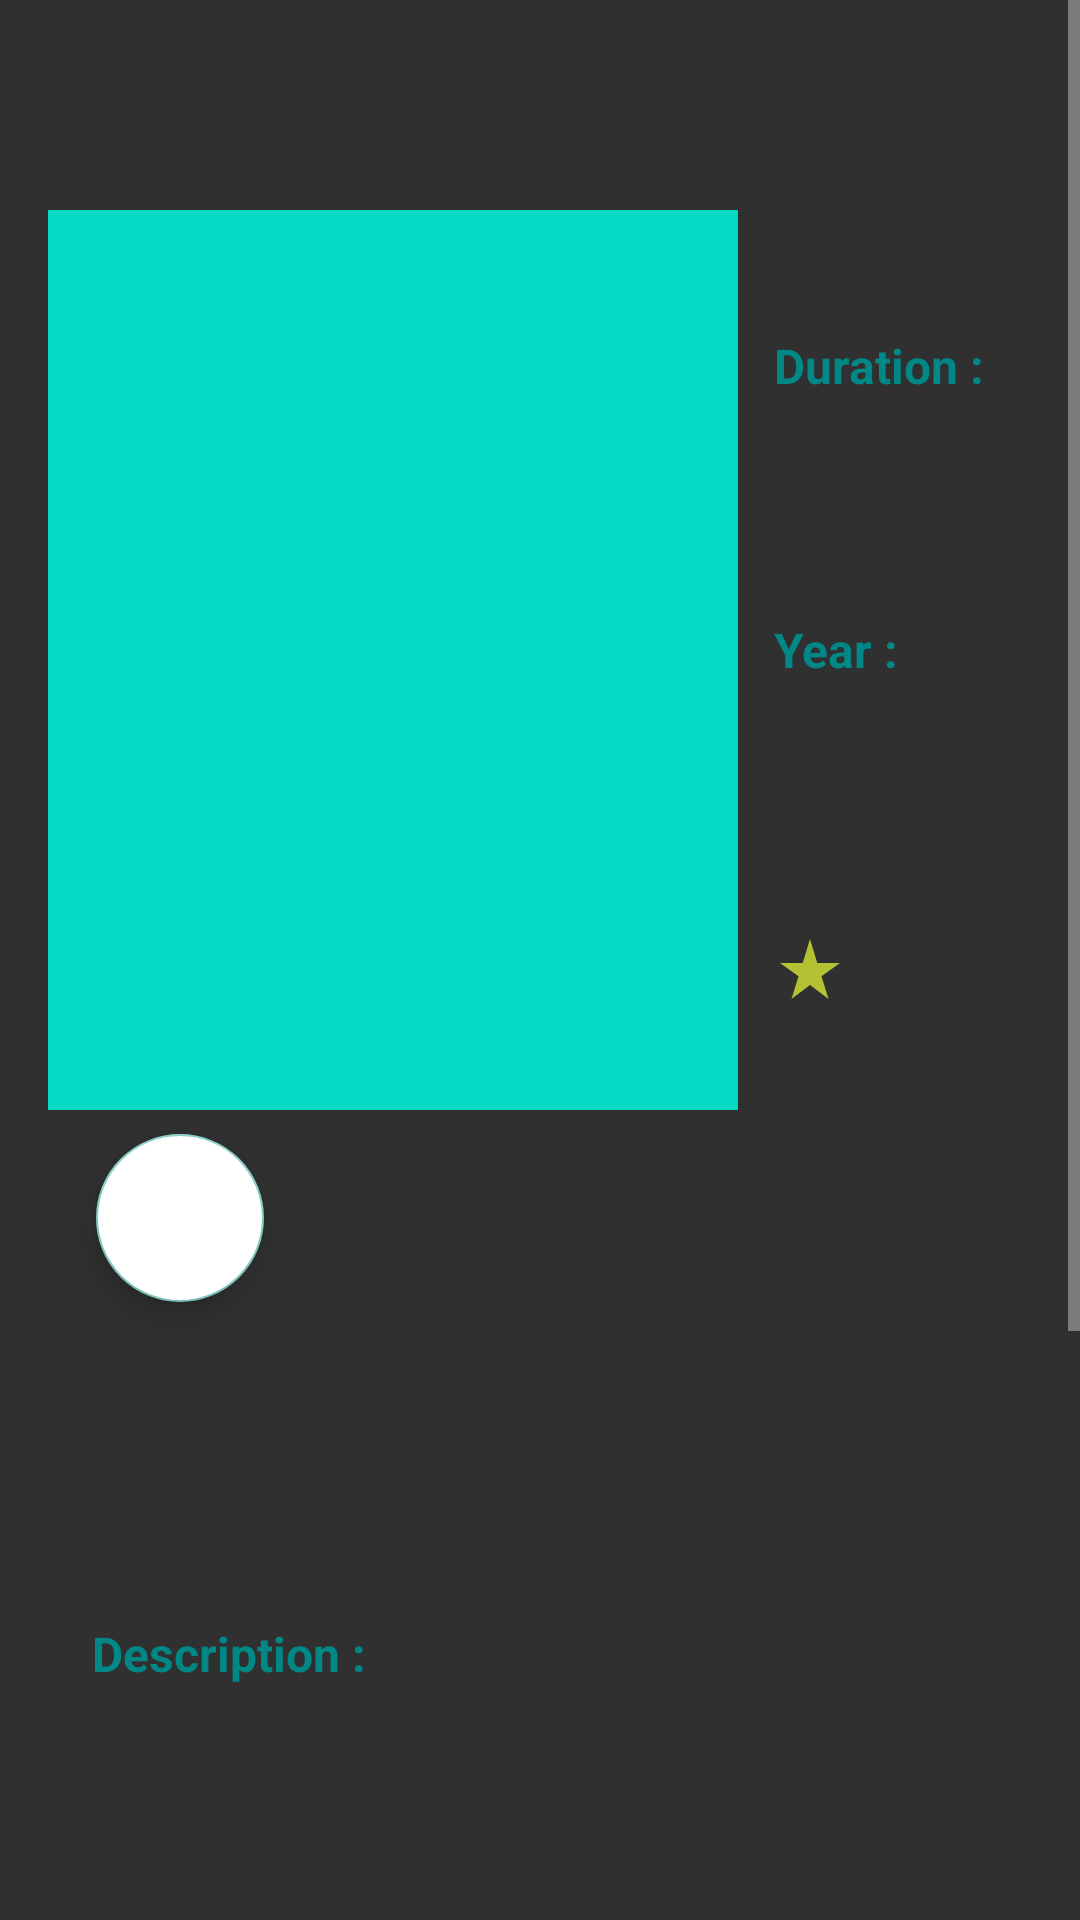

Write the Android layout XML for this screen, with the resource values it uses.
<!-- AndroidManifest.xml: application theme Theme.AppCompat -->
<!-- res/layout/activity_detail_catalogue.xml -->
<?xml version="1.0" encoding="utf-8"?>
<ScrollView
    xmlns:android="http://schemas.android.com/apk/res/android"
    xmlns:app="http://schemas.android.com/apk/res-auto"
    xmlns:tools="http://schemas.android.com/tools"
    android:layout_width="match_parent"
    android:layout_height="match_parent">

    <androidx.constraintlayout.widget.ConstraintLayout
        android:layout_width="match_parent"
        android:layout_height="wrap_content"
        android:clipToPadding="false"
        android:descendantFocusability="blocksDescendants"
        android:padding="16dp"
        tools:context=".ui.detail.DetailCatalogueActivity">

        <ImageView
            android:id="@+id/image_poster"
            android:layout_width="230dp"
            android:layout_height="300dp"
            android:layout_marginTop="4dp"
            android:layout_marginEnd="100dp"
            android:src="@color/teal_200"
            app:layout_constraintEnd_toEndOf="parent"
            app:layout_constraintHorizontal_bias="0.0"
            app:layout_constraintStart_toStartOf="parent"
            app:layout_constraintTop_toBottomOf="@+id/text_title"
            tools:ignore="ContentDescription" />

        <TextView
            android:id="@+id/text_title"
            android:layout_width="350dp"
            android:layout_height="50dp"
            android:layout_marginStart="16dp"
            android:layout_marginEnd="56dp"
            android:textSize="20sp"
            android:textStyle="bold"
            app:layout_constraintBottom_toBottomOf="parent"
            app:layout_constraintEnd_toEndOf="parent"
            app:layout_constraintHorizontal_bias="0.021"
            app:layout_constraintStart_toStartOf="parent"
            app:layout_constraintTop_toTopOf="parent"
            app:layout_constraintVertical_bias="0.0"
            tools:text="@string/title" />

        <TextView
            android:id="@+id/text_duration"
            android:layout_width="73dp"
            android:layout_height="32dp"
            android:layout_marginStart="12dp"
            android:layout_marginTop="40dp"
            android:gravity="center_vertical|start"
            android:text="@string/text_duration"
            android:textColor="@color/teal_700"
            android:textSize="16sp"
            android:textStyle="bold"
            app:layout_constraintBottom_toBottomOf="parent"
            app:layout_constraintEnd_toEndOf="parent"
            app:layout_constraintHorizontal_bias="0.0"
            app:layout_constraintStart_toEndOf="@+id/image_poster"
            app:layout_constraintTop_toBottomOf="@+id/text_title"
            app:layout_constraintVertical_bias="0.0" />

        <TextView
            android:id="@+id/duration"
            android:layout_width="59dp"
            android:layout_height="32dp"
            android:layout_marginStart="12dp"
            android:layout_marginEnd="6dp"
            android:gravity="center_vertical"
            android:textSize="14sp"
            app:layout_constraintBottom_toBottomOf="parent"
            app:layout_constraintEnd_toEndOf="parent"
            app:layout_constraintHorizontal_bias="0.0"
            app:layout_constraintStart_toEndOf="@+id/image_poster"
            app:layout_constraintTop_toBottomOf="@+id/text_duration"
            app:layout_constraintVertical_bias="0.0"
            tools:text="@string/duration" />

        <TextView
            android:id="@+id/text_year"
            android:layout_width="53dp"
            android:layout_height="29dp"
            android:layout_marginStart="12dp"
            android:layout_marginTop="136dp"
            android:layout_marginEnd="6dp"
            android:gravity="center_vertical|start"
            android:text="@string/text_year"
            android:textColor="@color/teal_700"
            android:textSize="16sp"
            android:textStyle="bold"
            app:layout_constraintBottom_toBottomOf="parent"
            app:layout_constraintEnd_toEndOf="parent"
            app:layout_constraintHorizontal_bias="0.0"
            app:layout_constraintStart_toEndOf="@+id/image_poster"
            app:layout_constraintTop_toBottomOf="@+id/text_title"
            app:layout_constraintVertical_bias="0.0" />

        <TextView
            android:id="@+id/year"
            android:layout_width="52dp"
            android:layout_height="29dp"
            android:layout_marginStart="12dp"
            android:layout_marginEnd="6dp"
            android:gravity="center_vertical"
            android:textSize="14sp"
            app:layout_constraintBottom_toBottomOf="parent"
            app:layout_constraintEnd_toEndOf="parent"
            app:layout_constraintHorizontal_bias="0.0"
            app:layout_constraintStart_toEndOf="@+id/image_poster"
            app:layout_constraintTop_toBottomOf="@+id/text_year"
            app:layout_constraintVertical_bias="0.0"
            tools:text="@string/year" />

        <TextView
            android:id="@+id/rate"
            android:layout_width="70dp"
            android:layout_height="49dp"
            android:layout_marginStart="12dp"
            android:layout_marginTop="36dp"
            android:layout_marginEnd="6dp"
            android:gravity="center"
            android:textSize="25sp"
            app:layout_constraintBottom_toBottomOf="parent"
            app:layout_constraintEnd_toEndOf="parent"
            app:layout_constraintHorizontal_bias="0.0"
            app:layout_constraintStart_toEndOf="@+id/image_poster"
            app:layout_constraintTop_toBottomOf="@+id/year"
            app:layout_constraintVertical_bias="0.005"
            app:drawableStartCompat="@drawable/ic_star"
            tools:text="@string/rating" />

        <TextView
            android:id="@+id/genre"
            android:layout_width="300dp"
            android:layout_height="51dp"
            android:layout_marginStart="16dp"
            android:layout_marginEnd="300dp"
            android:gravity="center_vertical"
            android:textSize="14sp"
            app:layout_constraintBottom_toBottomOf="parent"
            app:layout_constraintEnd_toEndOf="parent"
            app:layout_constraintHorizontal_bias="0.0"
            app:layout_constraintStart_toStartOf="parent"
            app:layout_constraintTop_toBottomOf="@+id/fab_favorite_item"
            app:layout_constraintVertical_bias="0.0"
            tools:text="@string/genre" />

        <TextView
            android:id="@+id/text_description"
            android:layout_width="104dp"
            android:layout_height="32dp"
            android:layout_marginStart="12dp"
            android:gravity="center_vertical|start"
            android:text="@string/text_description"
            android:textColor="@color/teal_700"
            android:textSize="16sp"
            android:textStyle="bold"
            app:layout_constraintBottom_toBottomOf="parent"
            app:layout_constraintEnd_toEndOf="parent"
            app:layout_constraintHorizontal_bias="0.012"
            app:layout_constraintStart_toStartOf="parent"
            app:layout_constraintTop_toBottomOf="@+id/genre"
            app:layout_constraintVertical_bias="0.129" />

        <TextView
            android:id="@+id/description"
            android:layout_width="298dp"
            android:layout_height="332dp"
            android:layout_marginStart="16dp"
            android:layout_marginTop="4dp"
            android:layout_marginBottom="4dp"
            android:textSize="12sp"
            app:layout_constraintBottom_toBottomOf="parent"
            app:layout_constraintStart_toStartOf="parent"
            app:layout_constraintTop_toBottomOf="@+id/text_description"
            app:layout_constraintVertical_bias="0.0"
            tools:text="@string/description" />

        <TextView
            android:id="@+id/total_season"
            android:layout_width="18dp"
            android:layout_height="26dp"
            android:layout_marginStart="16dp"
            android:layout_marginTop="4dp"
            android:gravity="center"
            android:textColor="@color/white"
            android:textSize="15sp"
            android:textStyle="bold"
            app:layout_constraintBottom_toTopOf="@+id/text_description"
            app:layout_constraintStart_toStartOf="parent"
            app:layout_constraintTop_toBottomOf="@+id/genre"
            app:layout_constraintVertical_bias="0.0"
            tools:text="@string/total_season" />

        <TextView
            android:id="@+id/text_season"
            android:layout_width="43dp"
            android:layout_height="26dp"
            android:layout_marginTop="4dp"
            android:gravity="center"
            android:textColor="@color/white"
            android:textSize="12sp"
            app:layout_constraintBottom_toTopOf="@+id/text_description"
            app:layout_constraintEnd_toEndOf="parent"
            app:layout_constraintHorizontal_bias="0.0"
            app:layout_constraintStart_toEndOf="@+id/total_season"
            app:layout_constraintTop_toBottomOf="@+id/genre"
            app:layout_constraintVertical_bias="0.0"
            tools:text="@string/text_season" />

        <ProgressBar
            android:id="@+id/progress_bar"
            android:layout_width="wrap_content"
            android:layout_height="wrap_content"
            app:layout_constraintBottom_toBottomOf="parent"
            app:layout_constraintEnd_toEndOf="parent"
            app:layout_constraintStart_toStartOf="parent"
            app:layout_constraintTop_toTopOf="parent" />

        <com.google.android.material.floatingactionbutton.FloatingActionButton
            android:id="@+id/fab_favorite_item"
            android:layout_width="wrap_content"
            android:layout_height="wrap_content"
            android:layout_gravity="center_vertical"
            android:layout_marginStart="16dp"
            android:layout_marginTop="8dp"
            android:backgroundTint="@color/white"
            android:clickable="true"
            android:contentDescription="@string/favorite_button"
            app:layout_constraintBottom_toTopOf="@+id/progress_bar"
            app:layout_constraintEnd_toEndOf="parent"
            app:layout_constraintHorizontal_bias="0.0"
            app:layout_constraintStart_toStartOf="parent"
            app:layout_constraintTop_toBottomOf="@+id/image_poster"
            app:layout_constraintVertical_bias="0.0" />

    </androidx.constraintlayout.widget.ConstraintLayout>

</ScrollView>
<!-- resources referenced by this layout -->
<resources>
  <color name="teal_200">#FF03DAC5</color>
  <color name="teal_700">#FF018786</color>
  <color name="white">#FFFFFFFF</color>
  <!-- drawable ic_star (drawable-anydpi) -->
  <vector xmlns:android="http://schemas.android.com/apk/res/android"
      android:width="24dp"
      android:height="24dp"
      android:viewportWidth="24"
      android:viewportHeight="24"
      android:tint="#D3E533"
      android:alpha="0.8">
    <path
        android:fillColor="@android:color/white"
        android:pathData="M14.43,10l-2.43,-8l-2.43,8l-7.57,0l6.18,4.41l-2.35,7.59l6.17,-4.69l6.18,4.69l-2.35,-7.59l6.17,-4.41z"/>
  </vector>
  <string name="description">Lorem ipsum dolor sit amet, consectetur adipiscing elit. Phasellus venenatis, justo eu consectetur blandit, nibh purus pellentesque lacus, ut elementum eros lacus eu augue. Praesent viverra pellentesque urna at mollis. Vivamus aliquet, massa sit amet pretium faucibus, risus nibh efficitur augue, a finibus quam massa eu nunc. Cras a tortor laoreet, ultrices velit ut, eleifend nunc. Curabitur rhoncus eget justo vitae pharetra. Maecenas ac purus nibh. Phasellus feugiat odio nulla, at rhoncus lectus lobortis vitae. Proin vitae libero nulla. Duis egestas ex vitae lacus mollis ornare. Sed malesuada neque eget interdum eleifend.</string>
  <string name="duration">1h 35m</string>
  <string name="favorite_button">Favorite Button</string>
  <string name="genre">Drama, Adventure, Sci-Fi, Action</string>
  <string name="rating">9.9</string>
  <string name="text_description">Description : </string>
  <string name="text_duration">Duration : </string>
  <string name="text_season">Season</string>
  <string name="text_year">Year : </string>
  <string name="title">Title</string>
  <string name="total_season">"4"</string>
  <string name="year">2021</string>
</resources>
